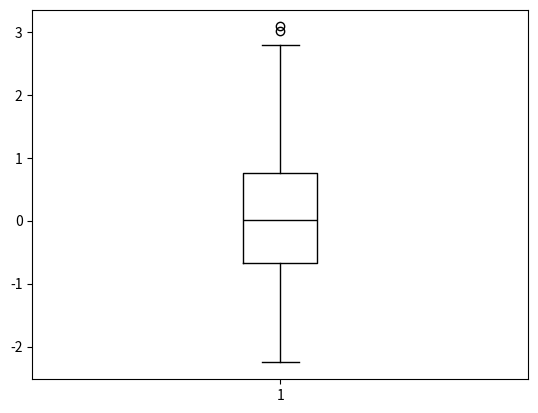

This figure's Python source:
import random
import matplotlib.pyplot as plot

values = [random.gauss(0., 1.) for i in range(100)]

b = plot.boxplot(values)
for name, line_list in b.items():
	for line in line_list:
		print(line)
		line.set_color('k')

plot.show()
